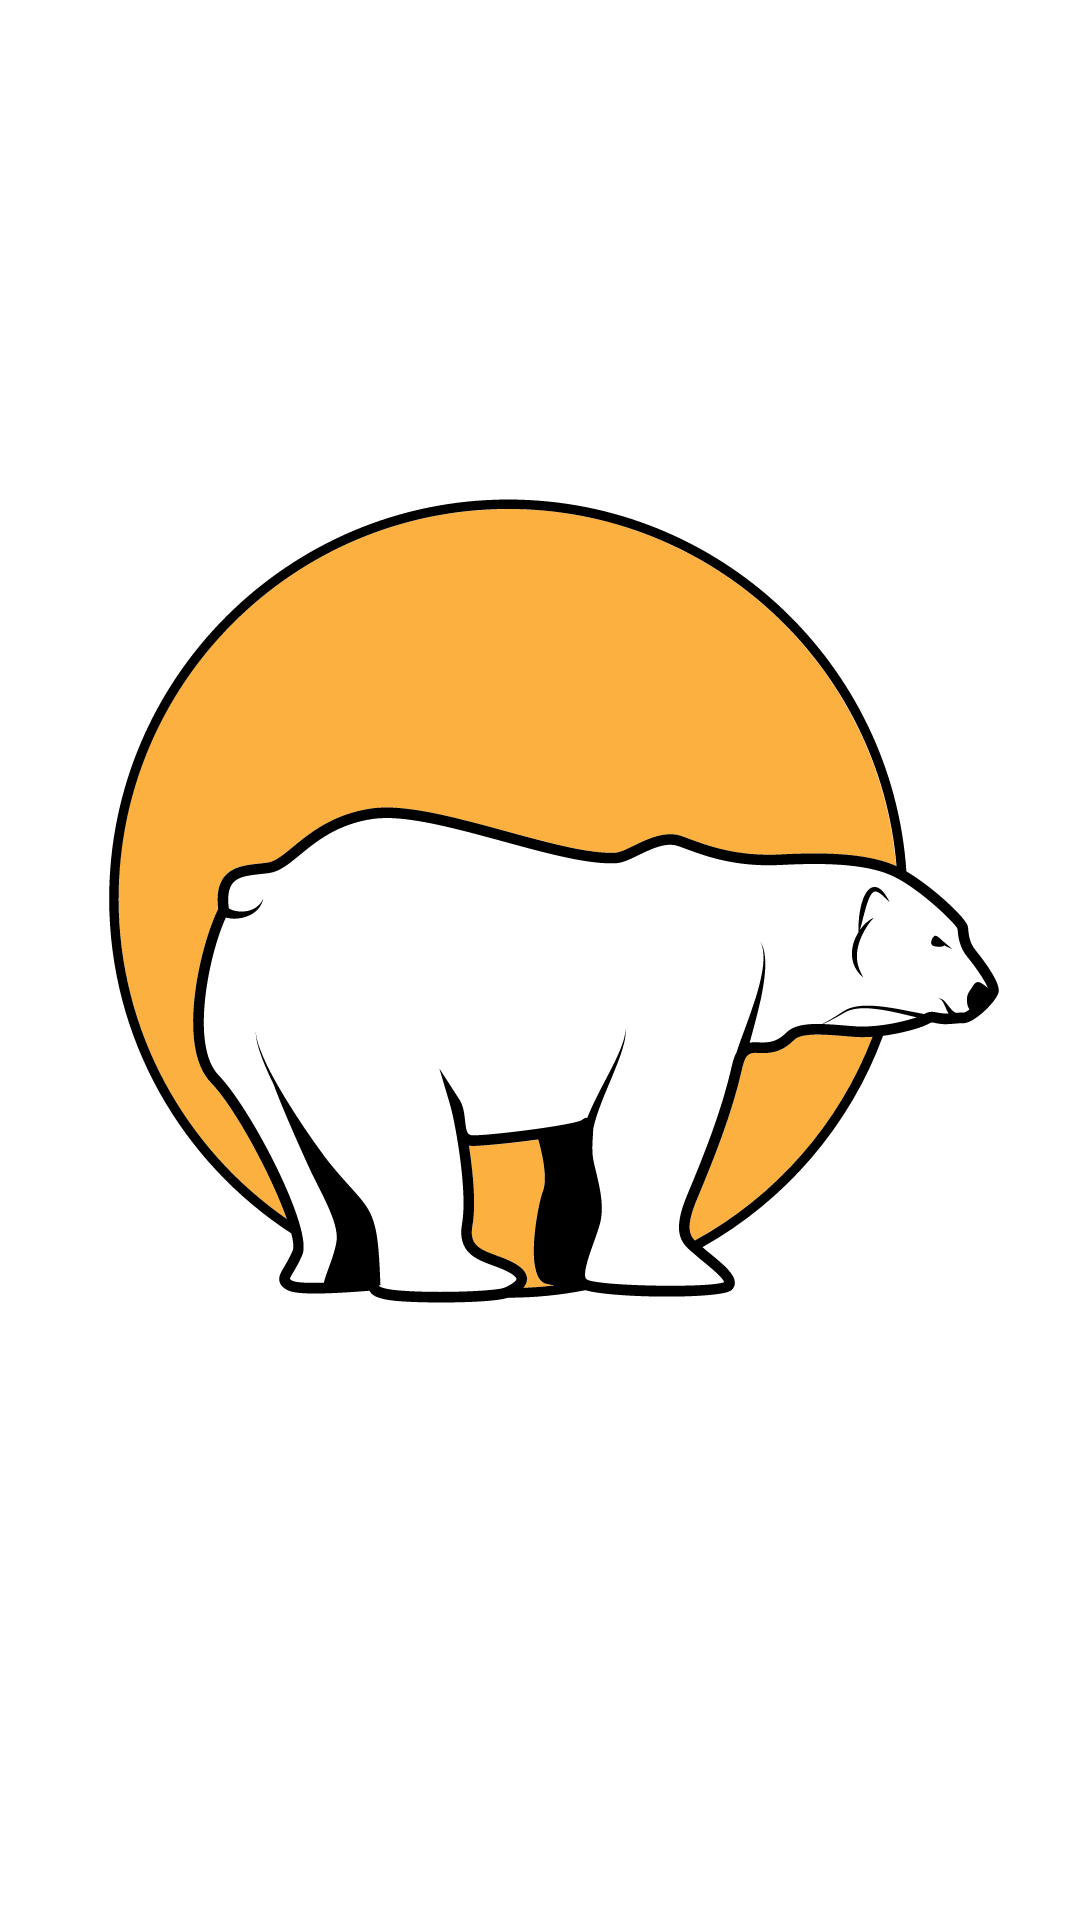

Here is an Android app screen rendered from its layout file. Give the layout XML and the strings, colors and styles it references.
<!-- AndroidManifest.xml: application theme Theme.KelompokBelajarLanjutan -->
<!-- res/layout/activity_splash.xml -->
<?xml version="1.0" encoding="utf-8"?>
<androidx.constraintlayout.widget.ConstraintLayout xmlns:android="http://schemas.android.com/apk/res/android"
    xmlns:app="http://schemas.android.com/apk/res-auto"
    xmlns:tools="http://schemas.android.com/tools"
    android:layout_width="match_parent"
    android:layout_height="match_parent"
    tools:context=".ui.SplashActivity">

    <ImageView
        android:id="@+id/iv_icon_splash"
        android:layout_width="wrap_content"
        android:layout_height="wrap_content"
        android:src="@drawable/ic_splash"
        app:layout_constraintTop_toTopOf="parent"
        app:layout_constraintBottom_toBottomOf="parent"
        app:layout_constraintStart_toStartOf="parent"
        app:layout_constraintEnd_toEndOf="parent"
        tools:ignore="ContentDescription" />

</androidx.constraintlayout.widget.ConstraintLayout>
<!-- resources referenced by this layout -->
<resources>
  <!-- drawable ic_splash: vector/xml drawable (drawable, 10052 chars, omitted) -->
  <style name="Theme.KelompokBelajarLanjutan" parent="Theme.MaterialComponents.DayNight.NoActionBar">
          
          <item name="colorPrimary">@color/purple_500</item>
          <item name="colorPrimaryVariant">@color/purple_700</item>
          <item name="colorOnPrimary">@color/white</item>
          
          <item name="colorSecondary">@color/teal_200</item>
          <item name="colorSecondaryVariant">@color/teal_700</item>
          <item name="colorOnSecondary">@color/black</item>
          
          <item name="android:statusBarColor">?attr/colorPrimaryVariant</item>
          
      </style>
  <!-- not gathered from this repository: default colours our renderer supplied (Android Studio template values) -->
  <color name="purple_500">#FF6200EE</color>
  <color name="purple_700">#FF3700B3</color>
  <color name="teal_200">#FF03DAC5</color>
  <color name="teal_700">#FF018786</color>
  <color name="black">#FF000000</color>
  <color name="white">#FFFFFFFF</color>
</resources>
